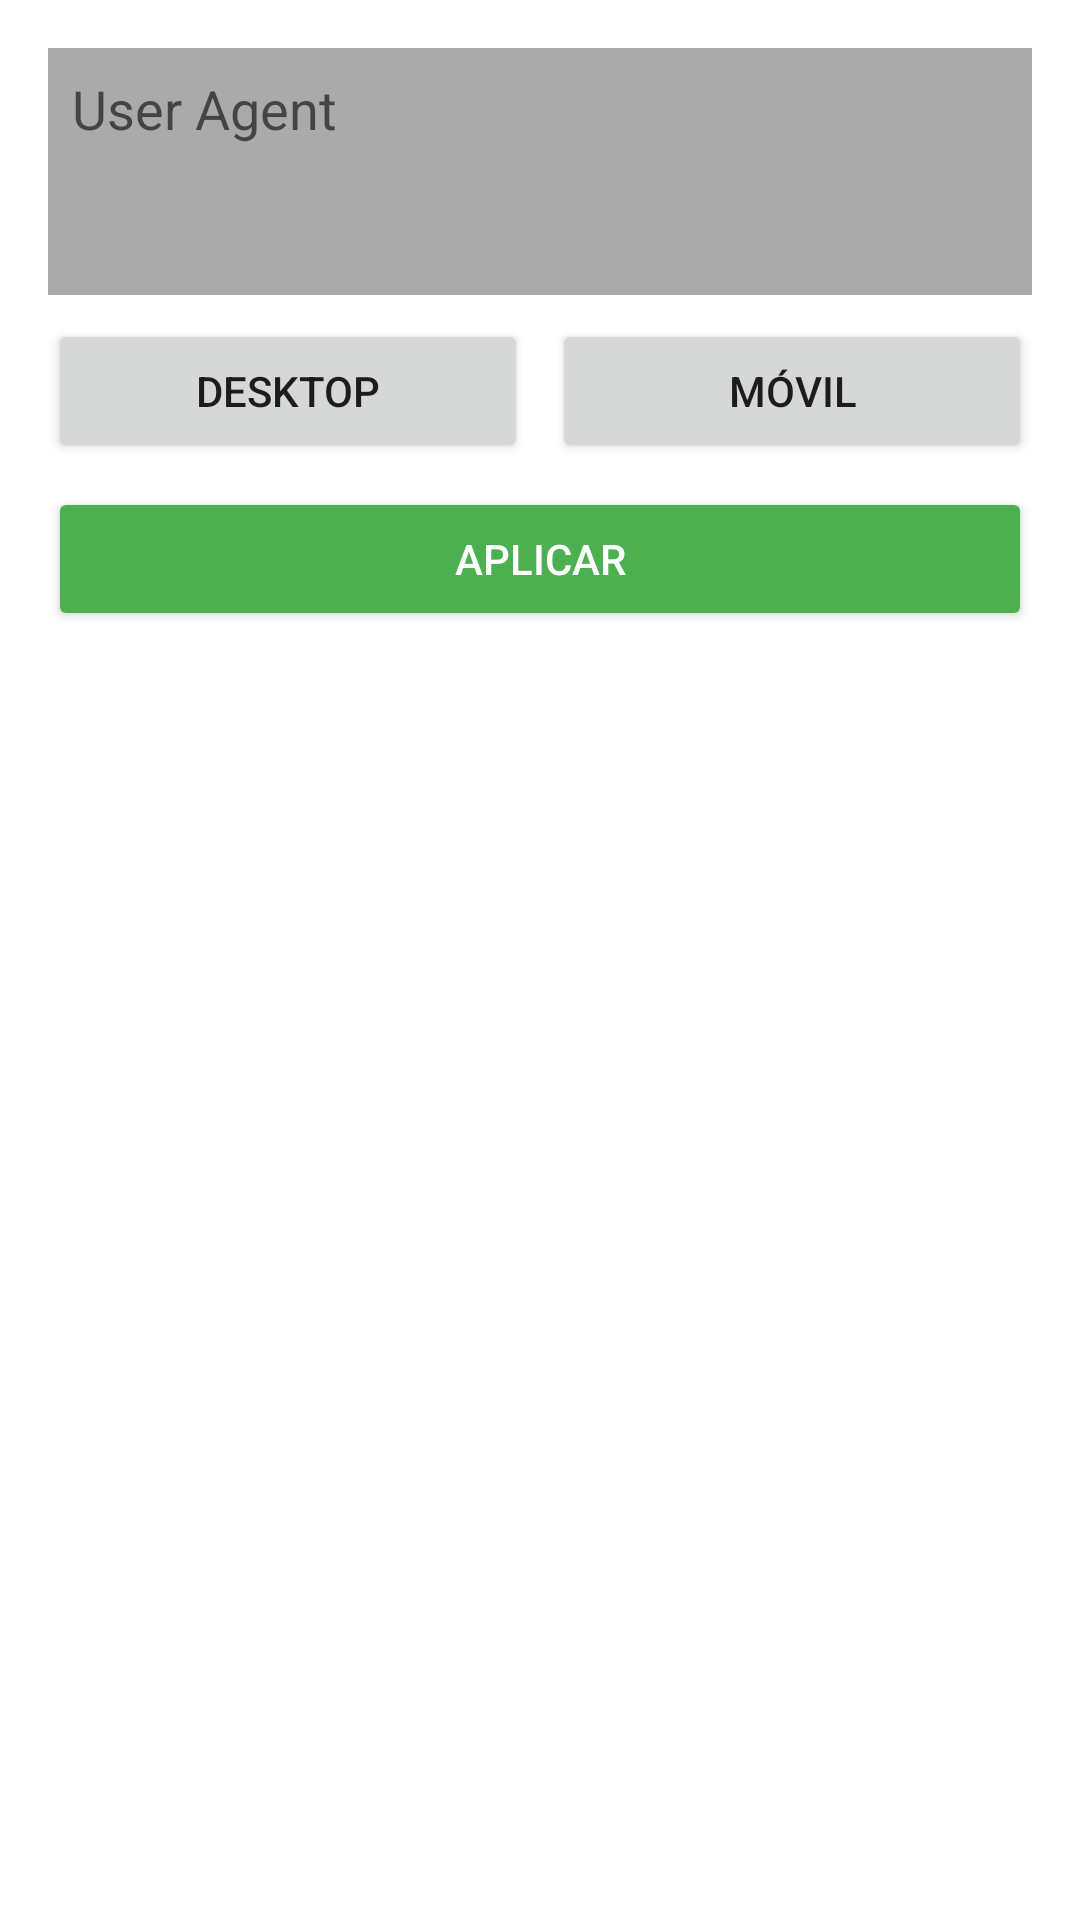

Android layout source for this screen:
<!-- AndroidManifest.xml: application theme Theme.TikTokShop.NoActionBar -->
<!-- res/layout/ua_menu.xml -->
<?xml version="1.0" encoding="utf-8"?>
<LinearLayout xmlns:android="http://schemas.android.com/apk/res/android"
    android:layout_width="match_parent"
    android:layout_height="wrap_content"
    android:orientation="vertical"
    android:padding="16dp"
    android:background="@android:color/white"
    android:elevation="8dp">

    <EditText
        android:id="@+id/etUA"
        android:layout_width="match_parent"
        android:layout_height="wrap_content"
        android:hint="User Agent"
        android:inputType="textMultiLine"
        android:minLines="3"
        android:gravity="top|start"
        android:padding="8dp"
        android:background="@android:color/darker_gray"
        android:layout_marginBottom="8dp"/>

    <LinearLayout
        android:layout_width="match_parent"
        android:layout_height="wrap_content"
        android:orientation="horizontal"
        android:gravity="center"
        android:layout_marginBottom="8dp">

        <Button
            android:id="@+id/btnDesktopUA"
            android:layout_width="0dp"
            android:layout_height="wrap_content"
            android:layout_weight="1"
            android:text="Desktop"
            android:layout_marginEnd="4dp"/>

        <Button
            android:id="@+id/btnMobileUA"
            android:layout_width="0dp"
            android:layout_height="wrap_content"
            android:layout_weight="1"
            android:text="Móvil"
            android:layout_marginStart="4dp"/>
    </LinearLayout>

    <Button
        android:id="@+id/btnApplyUA"
        android:layout_width="match_parent"
        android:layout_height="wrap_content"
        android:text="Aplicar"
        android:backgroundTint="#4CAF50"
        android:textColor="#FFFFFF"
        android:padding="8dp"/>

</LinearLayout>
<!-- resources referenced by this layout -->
<resources>
  <style name="Theme.TikTokShop.NoActionBar" parent="Theme.MaterialComponents.DayNight.NoActionBar">
          
          <item name="colorPrimary">@color/purple_500</item>
          <item name="colorPrimaryVariant">@color/purple_700</item>
          <item name="colorOnPrimary">@color/white</item>
          
          <item name="colorSecondary">@color/teal_200</item>
          <item name="colorSecondaryVariant">@color/teal_700</item>
          <item name="colorOnSecondary">@color/black</item>
          
          <item name="android:statusBarColor">?attr/colorPrimaryVariant</item>
          
          <item name="android:windowBackground">@android:color/white</item>
          <item name="android:windowNoTitle">true</item>
          <item name="android:windowFullscreen">false</item>
          <item name="android:windowContentOverlay">@null</item>
      </style>
  <color name="purple_500">#FF6200EE</color>
  <color name="purple_700">#FF3700B3</color>
  <color name="white">#FFFFFFFF</color>
  <color name="teal_200">#FF03DAC5</color>
  <color name="teal_700">#FF018786</color>
  <color name="black">#FF000000</color>
</resources>
